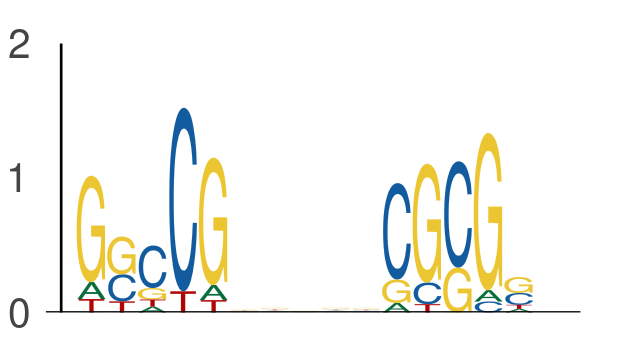

The table this chart was drawn from, first rows:
seq_index, start_position, end_position, is_reversed_complement
4699, 65, 70, 0
4699, 75, 80, 0
2349, 36, 41, 0
2349, 46, 51, 0
7450, 33, 38, 0
7450, 43, 48, 0
2118, 41, 46, 0
2118, 51, 56, 0
4583, 61, 66, 0
4583, 71, 76, 0
636, 20, 25, 0
636, 30, 35, 0
5000, 51, 56, 0
5000, 61, 66, 0
6818, 50, 55, 0
6818, 60, 65, 0
7606, 68, 73, 0
7606, 78, 83, 0
7517, 20, 25, 0
7517, 30, 35, 0
2040, 41, 46, 0
2040, 51, 56, 0
594, 15, 20, 0
594, 25, 30, 0
5565, 43, 48, 0
5565, 53, 58, 0
4917, 51, 56, 0
4917, 61, 66, 0
5348, 41, 46, 0
5348, 51, 56, 0
1474, 10, 15, 0
1474, 20, 25, 0
1474, 65, 70, 0
1474, 75, 80, 0
5320, 41, 46, 0
5320, 51, 56, 0
1115, 31, 36, 0
1115, 41, 46, 0
3191, 10, 15, 0
3191, 20, 25, 0
6110, 44, 49, 0
6110, 54, 59, 0
5810, 30, 35, 0
5810, 40, 45, 0
1102, 57, 62, 0
1102, 67, 72, 0
2926, 1, 6, 0
2926, 11, 16, 0
5071, 44, 49, 0
5071, 54, 59, 0
5725, 36, 41, 0
5725, 46, 51, 0
3437, 32, 37, 0
3437, 42, 47, 0
2188, 36, 41, 0
2188, 46, 51, 0
247, 28, 33, 0
247, 38, 43, 0
4266, 45, 50, 0
4266, 55, 60, 0
... 696 more rows
